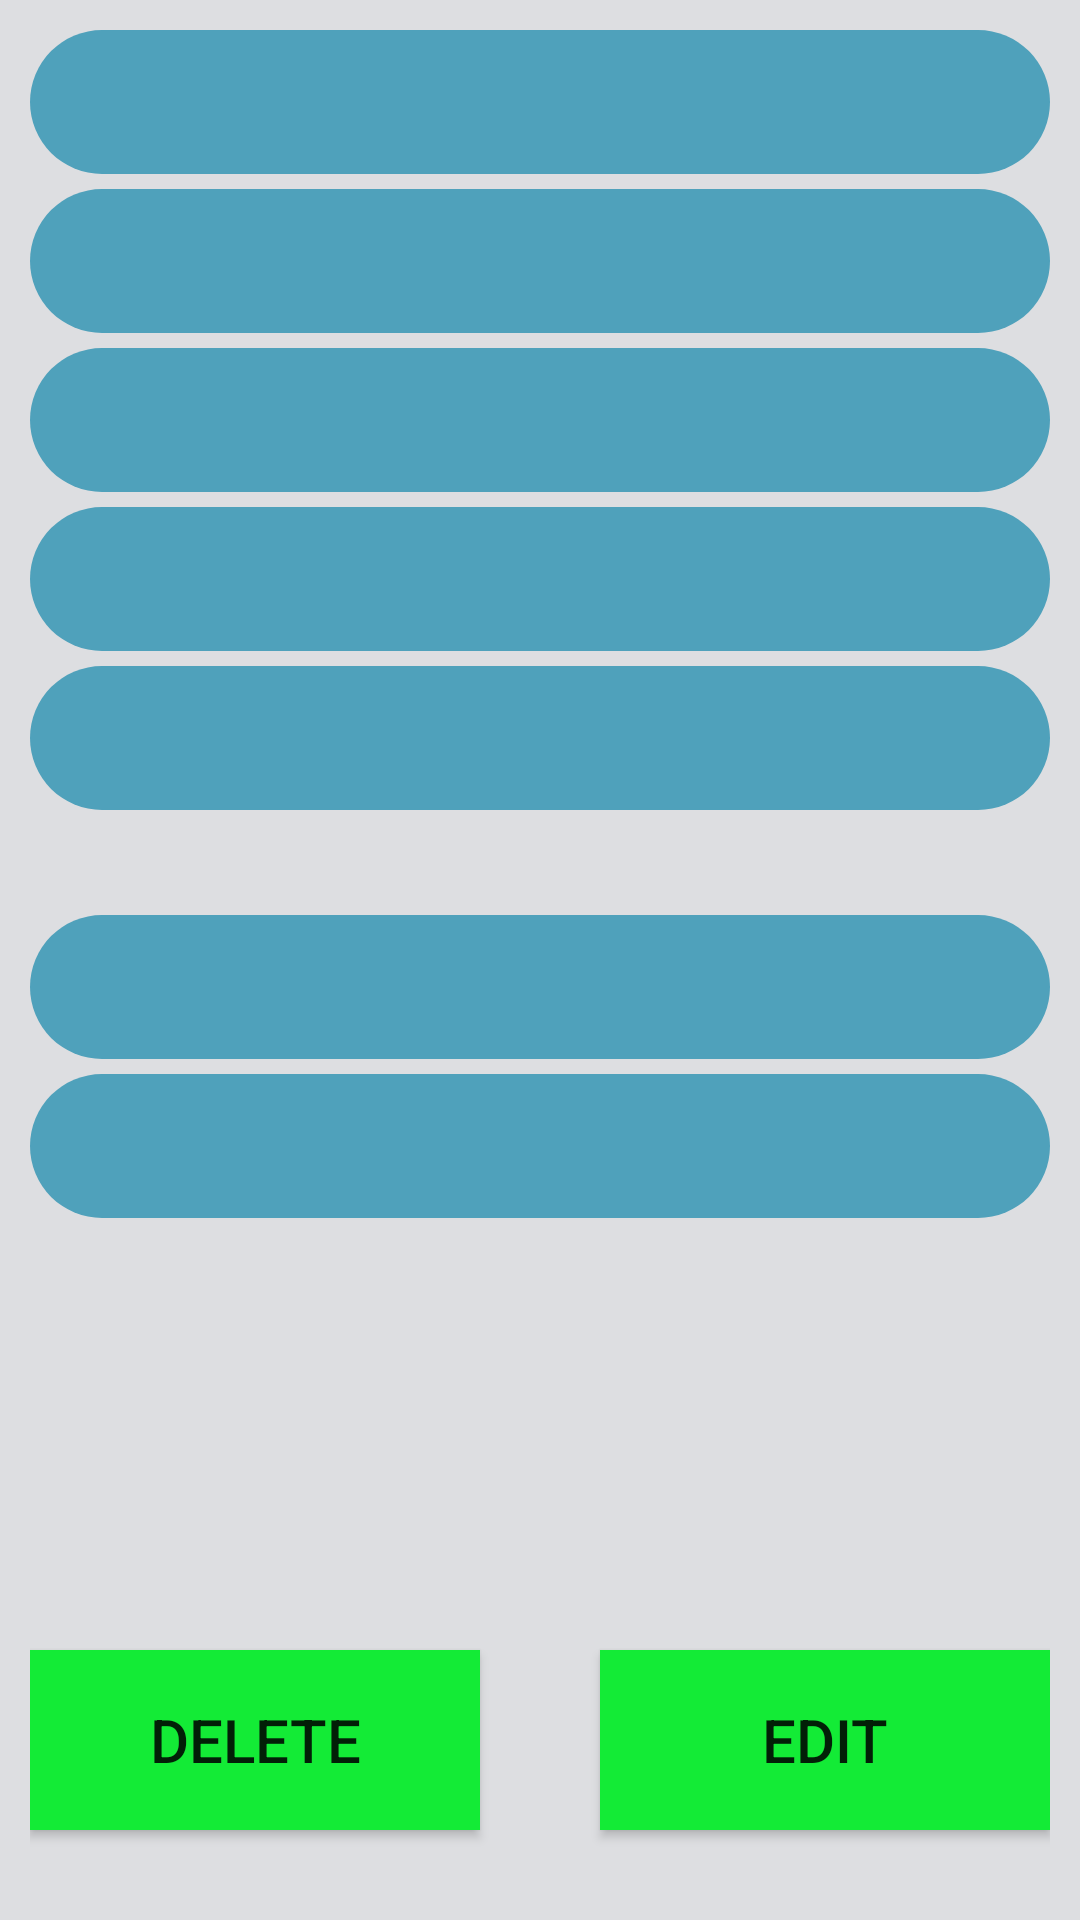

The Android layout XML behind this screen, and the referenced resources:
<!-- AndroidManifest.xml: application theme AppTheme -->
<!-- res/layout/activity_details_driver.xml -->
<?xml version="1.0" encoding="utf-8"?>
<ScrollView xmlns:android="http://schemas.android.com/apk/res/android"
            android:layout_width="match_parent"
            android:layout_height="match_parent"
            android:fillViewport="true">

    <LinearLayout
            android:layout_width="match_parent"
            android:layout_height="wrap_content"
            android:background="@color/activity"
            android:orientation="vertical"
            android:padding="10dp">

        <LinearLayout
                style="@style/LinearLayoutDetails">

            <TextView
                    style="@style/DetailsNameTextView"
                    android:text="@string/name"/>
            <TextView
                    android:id="@+id/nameTextView"
                    style="@style/DetailsText"/>
        </LinearLayout>

        <LinearLayout
                style="@style/LinearLayoutDetails">
            <TextView
                    style="@style/DetailsNameTextView"
                    android:text="@string/surname"/>
            <TextView
                    android:id="@+id/surnameTextView"
                    style="@style/DetailsText"/>
        </LinearLayout>

        <LinearLayout
                style="@style/LinearLayoutDetails">
            <TextView
                    style="@style/DetailsNameTextView"
                    android:text="@string/middle_name"/>
            <TextView
                    android:id="@+id/middleNameTextView"
                    style="@style/DetailsText"/>
        </LinearLayout>

        <LinearLayout
                style="@style/LinearLayoutDetails">
            <TextView
                    style="@style/DetailsNameTextView"
                    android:text="@string/birthday"/>
            <TextView
                    android:id="@+id/birthdayTextView"
                    style="@style/DetailsText"/>
        </LinearLayout>

        <LinearLayout
                style="@style/LinearLayoutDetails">
            <TextView
                    style="@style/DetailsNameTextView"
                    android:text="@string/medical_certificate"/>
            <TextView
                    android:id="@+id/medicalCertificateTextView"
                    style="@style/DetailsText"/>
        </LinearLayout>

        <View
                android:layout_width="match_parent"
                android:layout_height="25dp"/>

        <LinearLayout
                style="@style/LinearLayoutDetails">
            <TextView
                    style="@style/DetailsNameTextView"
                    android:text="@string/driving_license"/>
        </LinearLayout>

        <LinearLayout
                style="@style/LinearLayoutDetails">
            <TextView
                    style="@style/DetailsNameTextView"
                    android:text="@string/driving_license_number"/>
            <TextView
                    android:id="@+id/drivingLicenseNumberTextView"
                    style="@style/DetailsText"/>
        </LinearLayout>

        <LinearLayout
                style="@style/LinearLayoutDetails">
            <TextView
                    style="@style/DetailsNameTextView"
                    android:text="@string/driving_license_validity"/>
            <TextView
                    android:id="@+id/drivingLicenseValidityTextView"
                    style="@style/DetailsText"/>
        </LinearLayout>

        <View
                android:layout_width="match_parent"
                android:layout_height="0dp"
                android:layout_weight="1"/>

        <LinearLayout
                android:layout_width="match_parent"
                android:layout_height="wrap_content"
                android:gravity="center">
            <Button
                    android:id="@+id/delete"
                    android:text="@string/delete"
                    style="@style/delete_button"/>
            <Button
                    android:id="@+id/edit"
                    android:text="@string/edit"
                    style="@style/delete_button"/>
        </LinearLayout>

    </LinearLayout>
</ScrollView>
<!-- resources referenced by this layout -->
<resources>
  <color name="activity">#dddee1</color>
  <string name="birthday">Birthday</string>
  <string name="delete">Delete</string>
  <string name="driving_license_number">DL number</string>
  <string name="driving_license_validity">DL validity</string>
  <string name="edit">Edit</string>
  <string name="middle_name">Middle name</string>
  <string name="name">Name</string>
  <string name="surname">Surname</string>
  <style name="DetailsText">
          <item name="android:layout_width">0dp</item>
          <item name="android:layout_height">48dp</item>
          <item name="android:layout_weight">3</item>
          <item name="android:textSize">15sp</item>
          <item name="android:fontFamily">@font/monda_bold</item>
          <item name="android:textColor">@android:color/white</item>
          <item name="android:textColorHint">@android:color/white</item>
          <item name="android:paddingStart">15dp</item>
          <item name="android:paddingEnd">15dp</item>
          <item name="android:padding">5dp</item>
          <item name="android:background">@drawable/edit_text_search_shape</item>
          <item name="android:gravity">center_vertical</item>
      </style>
  <style name="LinearLayoutDetails">
          <item name="android:layout_width">match_parent</item>
          <item name="android:layout_height">wrap_content</item>
          <item name="android:layout_marginBottom">5dp</item>
          <item name="android:gravity">center</item>
      </style>
  <style name="delete_button">
          <item name="android:layout_width">150dp</item>
          <item name="android:layout_height">60dp</item>
          <item name="android:layout_margin">20dp</item>
          <item name="android:background">@color/light_green</item>
          <item name="android:textSize">20sp</item>
      </style>
  <style name="AppTheme" parent="Theme.AppCompat.Light.NoActionBar">
          
          <item name="colorPrimary">@color/colorPrimary</item>
          <item name="colorPrimaryDark">@color/colorPrimaryDark</item>
          <item name="colorAccent">@color/colorAccent</item>
      </style>
  <!-- drawable edit_text_search_shape (drawable) -->
  <?xml version="1.0" encoding="utf-8"?>
  <shape xmlns:android="http://schemas.android.com/apk/res/android"
         android:shape="rectangle">
      <solid android:color="@color/light_blue"/>
      <corners android:radius="25dp"/>
  </shape>
  <color name="light_green">#13EB36</color>
  <color name="colorPrimary">#018C88</color>
  <color name="colorPrimaryDark">#000000</color>
  <color name="colorAccent">#D81B60</color>
  <color name="light_blue">#4FA1BB</color>
</resources>
